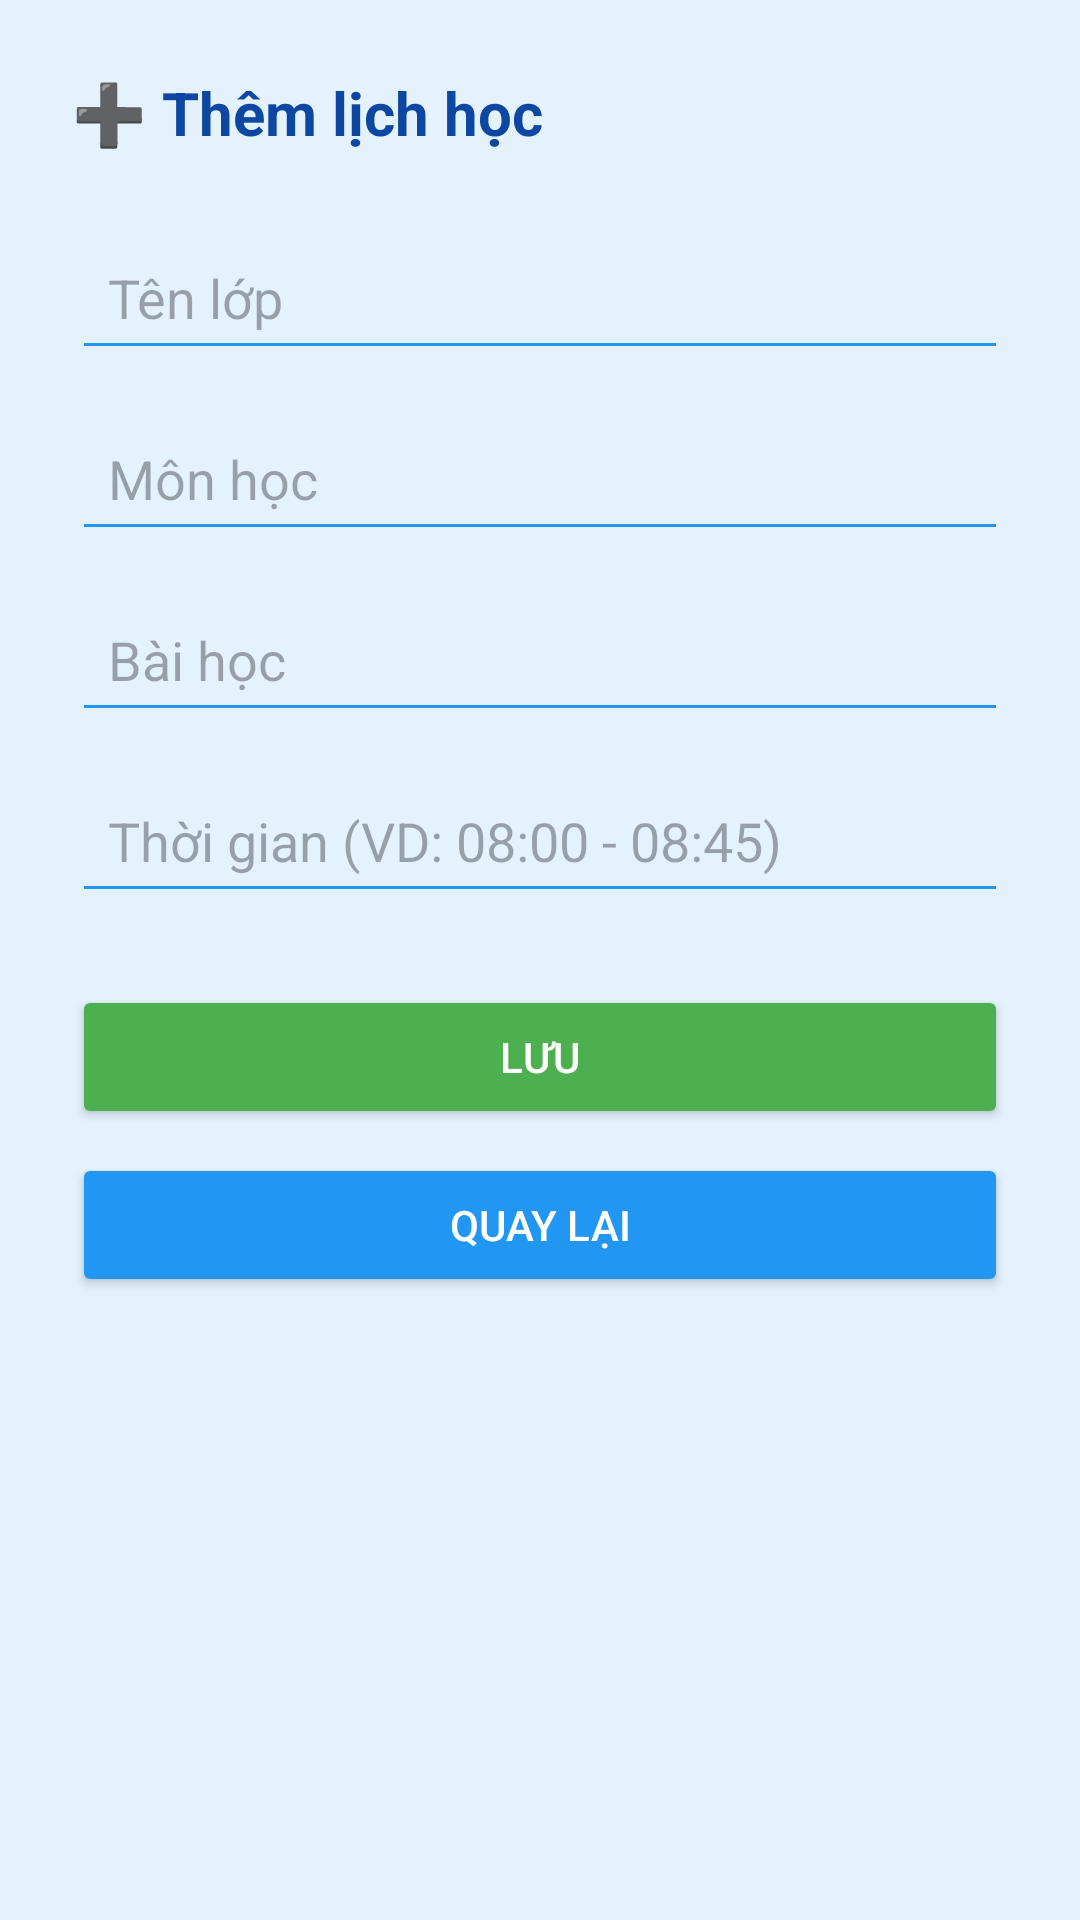

Android layout source for this screen:
<!-- AndroidManifest.xml: application theme Theme.SE1828PRM392KindergartenMS -->
<!-- res/layout/teacher_schedule_create.xml -->
<?xml version="1.0" encoding="utf-8"?>
<ScrollView xmlns:android="http://schemas.android.com/apk/res/android"
    android:layout_width="match_parent"
    android:layout_height="match_parent"
    android:background="#E3F2FD"
    android:padding="24dp">

    <LinearLayout
        android:layout_width="match_parent"
        android:layout_height="wrap_content"
        android:orientation="vertical">

        <TextView
            android:layout_width="match_parent"
            android:layout_height="wrap_content"
            android:text="➕ Thêm lịch học"
            android:textSize="20sp"
            android:textStyle="bold"
            android:textColor="#0D47A1"
            android:layout_marginBottom="24dp" />

        <EditText
            android:id="@+id/edtClassName"
            android:layout_width="match_parent"
            android:layout_height="wrap_content"
            android:hint="Tên lớp"
            android:backgroundTint="#2196F3"
            android:padding="12dp"
            android:layout_marginBottom="12dp" />

        <EditText
            android:id="@+id/edtSubject"
            android:layout_width="match_parent"
            android:layout_height="wrap_content"
            android:hint="Môn học"
            android:backgroundTint="#2196F3"
            android:padding="12dp"
            android:layout_marginBottom="12dp" />

        <EditText
            android:id="@+id/edtLesson"
            android:layout_width="match_parent"
            android:layout_height="wrap_content"
            android:hint="Bài học"
            android:backgroundTint="#2196F3"
            android:padding="12dp"
            android:layout_marginBottom="12dp" />

        <EditText
            android:id="@+id/edtTime"
            android:layout_width="match_parent"
            android:layout_height="wrap_content"
            android:hint="Thời gian (VD: 08:00 - 08:45)"
            android:backgroundTint="#2196F3"
            android:padding="12dp"
            android:layout_marginBottom="24dp" />

        <Button
            android:id="@+id/btnSaveSchedule"
            android:layout_width="match_parent"
            android:layout_height="wrap_content"
            android:text="Lưu"
            android:textColor="#FFFFFF"
            android:backgroundTint="#4CAF50" />

        <Button
            android:id="@+id/btnCancelAdd"
            android:layout_width="match_parent"
            android:layout_height="wrap_content"
            android:text="Quay lại"
            android:textColor="#FFFFFF"
            android:backgroundTint="#2196F3"
            android:layout_marginTop="8dp" />
    </LinearLayout>
</ScrollView>
<!-- resources referenced by this layout -->
<resources>
  <style name="Theme.SE1828PRM392KindergartenMS" parent="Base.Theme.SE1828PRM392KindergartenMS" />
  <style name="Base.Theme.SE1828PRM392KindergartenMS" parent="Theme.Material3.DayNight.NoActionBar">
          
          
      </style>
</resources>
